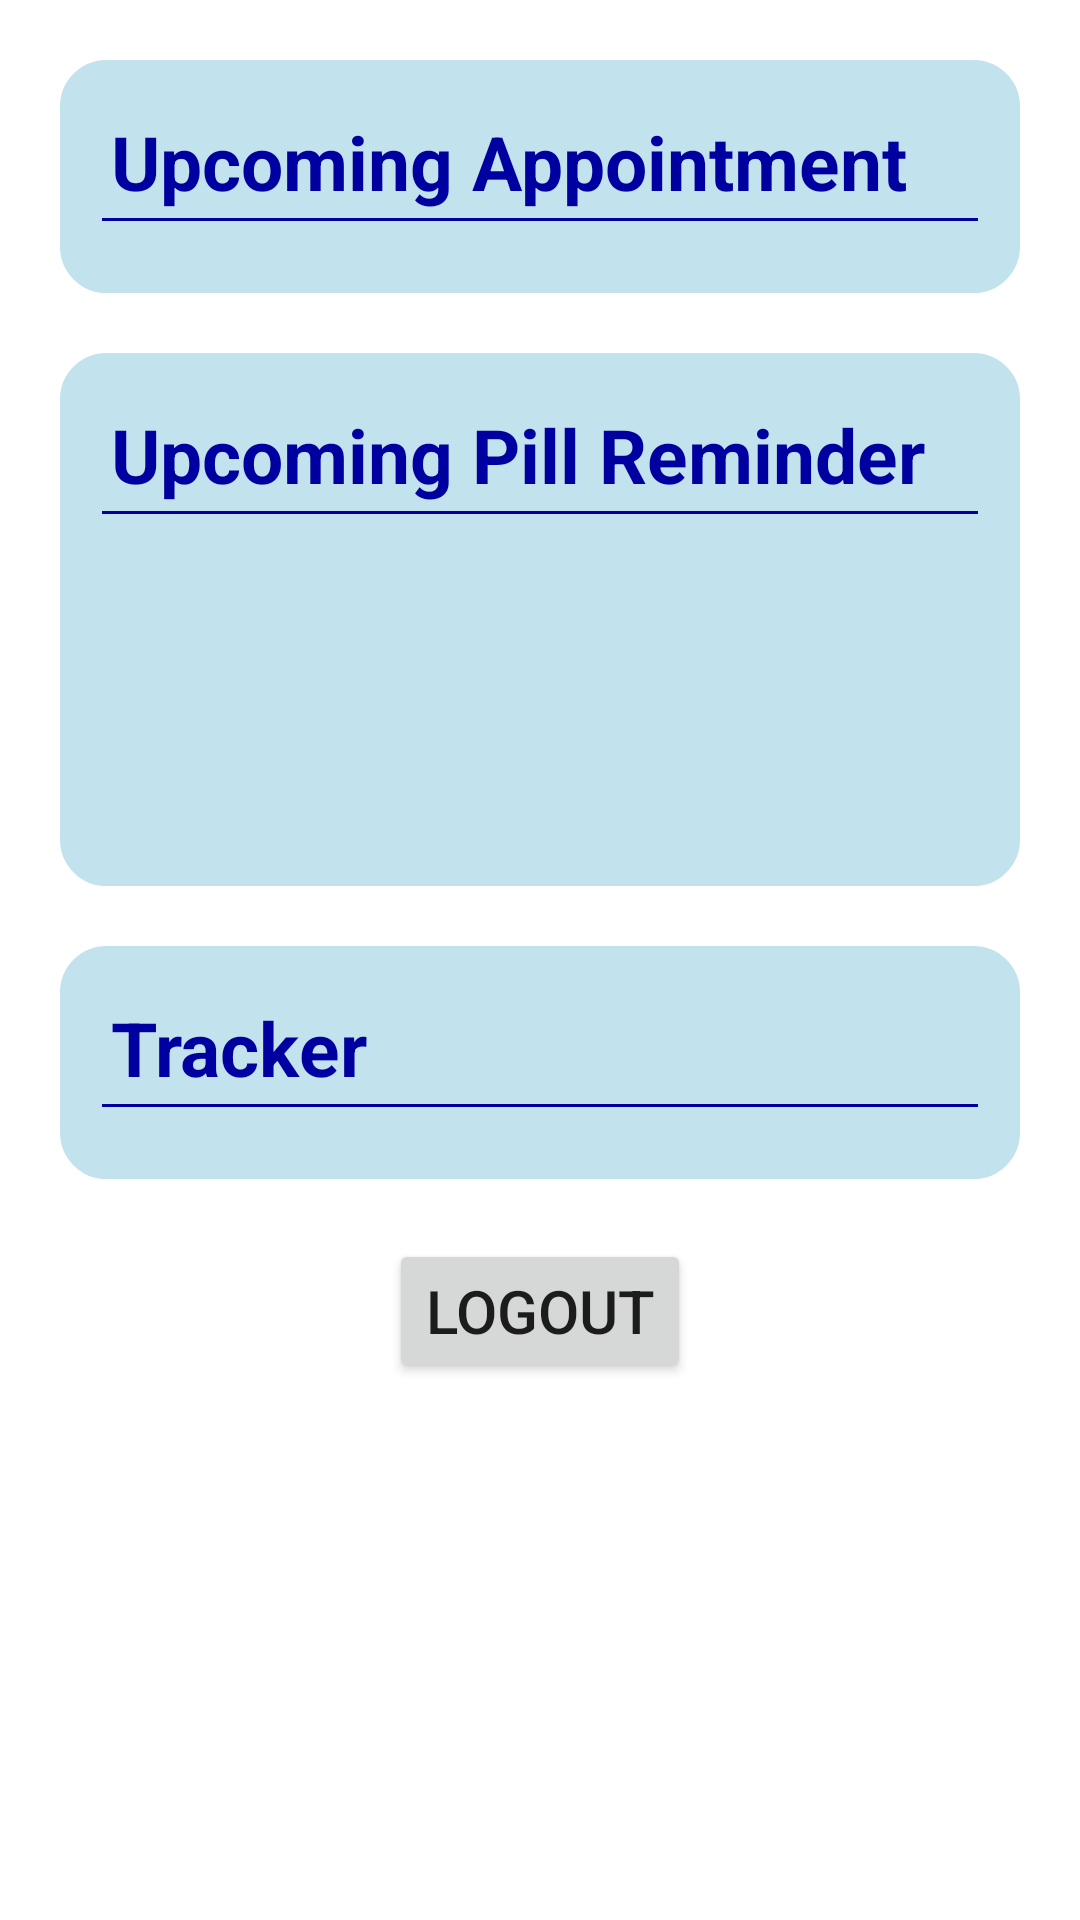

Write the Android layout XML for this screen, with the resource values it uses.
<!-- AndroidManifest.xml: application theme Theme.MedPal -->
<!-- res/layout/fragment_home.xml -->
<?xml version="1.0" encoding="utf-8"?>
<ScrollView
    xmlns:android="http://schemas.android.com/apk/res/android"
    xmlns:tools="http://schemas.android.com/tools"
    xmlns:app="http://schemas.android.com/apk/res-auto"
    android:layout_width="match_parent"
    android:layout_height="match_parent"
    tools:context=".Homepage.HomeFragment">



<LinearLayout
    android:layout_width="match_parent"
    android:layout_height="match_parent"
    tools:context=".Homepage.HomeFragment"
    android:orientation="vertical">


    <RelativeLayout android:id="@+id/appointmentHome"
        android:background="@drawable/home_column"
        android:layout_width="match_parent"
        android:layout_height="wrap_content"
        android:layout_marginTop="20dp"
        android:layout_marginLeft="20dp"
        android:layout_marginRight="20dp"
        android:stretchColumns="*">

        <TextView android:id="@+id/appointmentTitle"
            android:background="@drawable/home_bottom_line"
            android:layout_width="match_parent"
            android:layout_height="wrap_content"
            android:layout_span="2"
            android:padding="3dip"
            android:textStyle="bold"
            android:textColor="#0000A0"
            android:textSize="25sp"
            android:text="Upcoming Appointment"/>

        <androidx.recyclerview.widget.RecyclerView
            android:id="@+id/nextAppointmentExpandableList"
            android:layout_width="match_parent"
            android:layout_height="wrap_content"
            android:layout_marginTop="10dp"
            android:layout_below="@id/appointmentTitle"
            android:dividerHeight="5dp"
            android:groupIndicator="@null"
            />


    </RelativeLayout>

    <RelativeLayout android:id="@+id/pillHome"
        android:background="@drawable/home_column"
        android:layout_width="match_parent"
        android:layout_height="wrap_content"
        android:layout_marginTop="20dp"
        android:layout_marginLeft="20dp"
        android:layout_marginRight="20dp"
        android:stretchColumns="*">


        <TextView
            android:id="@+id/homePillTitle"
            android:layout_width="match_parent"
            android:layout_height="wrap_content"
            android:background="@drawable/home_bottom_line"
            android:padding="3dip"
            android:text="Upcoming Pill Reminder"
            android:textColor="#0000A0"
            android:textSize="25sp"
            android:textStyle="bold" />

        <RelativeLayout
            android:layout_width="wrap_content"
            android:layout_height="match_parent"
            android:layout_below="@+id/homePillTitle"
            android:layout_marginTop="10dp">

            <ExpandableListView
                android:id="@+id/nextPillReminder"
                android:layout_width="match_parent"
                android:layout_height="wrap_content"
                android:layout_marginBottom="100dp"
                android:dividerHeight="5dp"
                android:groupIndicator="@null"/>
        </RelativeLayout>

        <TextView
            android:id="@+id/noPillReminderMessage"
            android:layout_below="@+id/homePillTitle"
            android:layout_width="match_parent"
            android:layout_height="wrap_content"
            android:layout_marginTop="10dp"
            android:layout_marginStart="2dp"
            android:text="No upcoming pill reminder."
            android:visibility="gone"
            />

    </RelativeLayout>

    <RelativeLayout android:id="@+id/trackerHome"
        android:background="@drawable/home_column"
        android:layout_width="match_parent"
        android:layout_height="wrap_content"
        android:layout_below="@id/pillHome"
        android:layout_marginTop="20dp"
        android:layout_marginLeft="20dp"
        android:layout_marginRight="20dp"
        android:layout_marginBottom="20dp"
        android:stretchColumns="*">

        <TextView android:id="@+id/homeTrackerTitle"
            android:background="@drawable/home_bottom_line"
            android:layout_width="match_parent"
            android:layout_height="wrap_content"
            android:layout_span="2"
            android:padding="3dip"
            android:textStyle="bold"
            android:textColor="#0000A0"
            android:textSize="25sp"
            android:text="Tracker"/>

        <androidx.recyclerview.widget.RecyclerView
            android:id="@+id/lastBloodRecord"
            android:layout_width="match_parent"
            android:layout_height="wrap_content"
            android:layout_marginTop="10dp"
            android:layout_below="@id/homeTrackerTitle"
            android:dividerHeight="5dp"
            android:groupIndicator="@null"/>
    </RelativeLayout>

    <Button
        android:id="@+id/logoutButton"
        android:layout_width="wrap_content"
        android:layout_height="wrap_content"
        android:layout_gravity="center"
        android:text="LOGOUT"
        android:layout_marginBottom="150px"
        android:textSize="20dp" />

</LinearLayout>

</ScrollView>
<!-- resources referenced by this layout -->
<resources>
  <!-- drawable home_bottom_line (drawable) -->
  <?xml version="1.0" encoding="utf-8"?>
  <layer-list xmlns:android="http://schemas.android.com/apk/res/android">
      <item>
          <shape android:shape="rectangle">
              <stroke
                  android:width="2dp"
                  android:color="#0000A0" />
              <solid android:color="@color/tableColor" />
          </shape>
      </item>
      <item android:bottom="1dp">
          <shape android:shape="rectangle">
              <stroke android:width="7dp" android:color="@color/tableColor" />
          </shape>
      </item>
  </layer-list>
  <!-- drawable home_column (drawable) -->
  <?xml version="1.0" encoding="utf-8"?>
  <shape xmlns:android="http://schemas.android.com/apk/res/android">
      <solid android:color="@color/tableColor"/>
  
      <stroke android:width="3dp"
          android:color="@color/tableColor"
          />
  
      <padding android:left="14dp"
          android:top="14dp"
          android:right="14dp"
          android:bottom="14dp"
          />
  
      <corners android:bottomRightRadius="14dp"
          android:bottomLeftRadius="14dp"
          android:topLeftRadius="14dp"
          android:topRightRadius="14dp"/>
  </shape>
  <style name="Theme.MedPal" parent="Theme.MaterialComponents.DayNight.DarkActionBar">
          
          <item name="colorPrimary">#81D4FA</item>
          <item name="colorPrimaryVariant">#607D8B</item>
          <item name="colorOnPrimary">@color/white</item>
          
          <item name="colorSecondary">@color/teal_200</item>
          <item name="colorSecondaryVariant">@color/teal_700</item>
          <item name="colorOnSecondary">@color/black</item>
          
          <item name="android:statusBarColor" tools:targetApi="l">?attr/colorPrimaryVariant</item>
          
      </style>
  <color name="tableColor">#C2E2EE</color>
  <color name="white">#FFFFFFFF</color>
  <color name="teal_200">#FF03DAC5</color>
  <color name="teal_700">#FF018786</color>
  <color name="black">#FF000000</color>
</resources>
